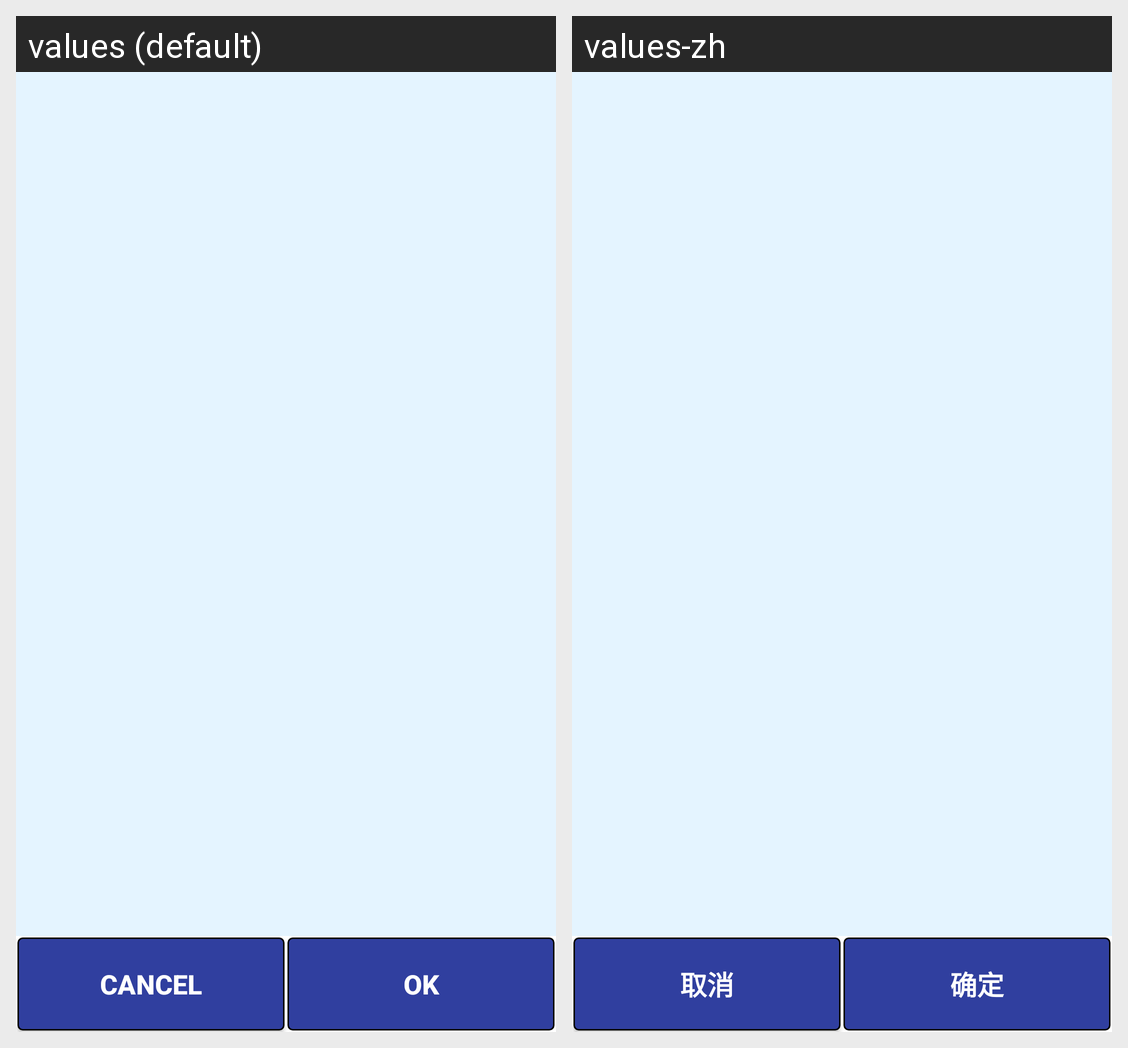

The same Android screen rendered under two of its app's locales, left to right. List the strings drawn on it with the default value and each locale's translation.
Android screen res/layout/activity_camera.xml rendered under 2 locales, left to right: values (default), values-zh. Device: Nexus 5 (rendered at 1080×1920; each locale shown at half size, 540×960, under a caption strip naming it); theme AppTheme.
Strings drawn on this screen, with the default value and each locale's value (text and hints the layout hard-codes, and strings that could not be matched under every locale, appear in the picture but are not listed):

buttontext_cancel
  values: CANCEL
  values-zh: 取消

buttontext_ok
  values: OK
  values-zh: 确定
